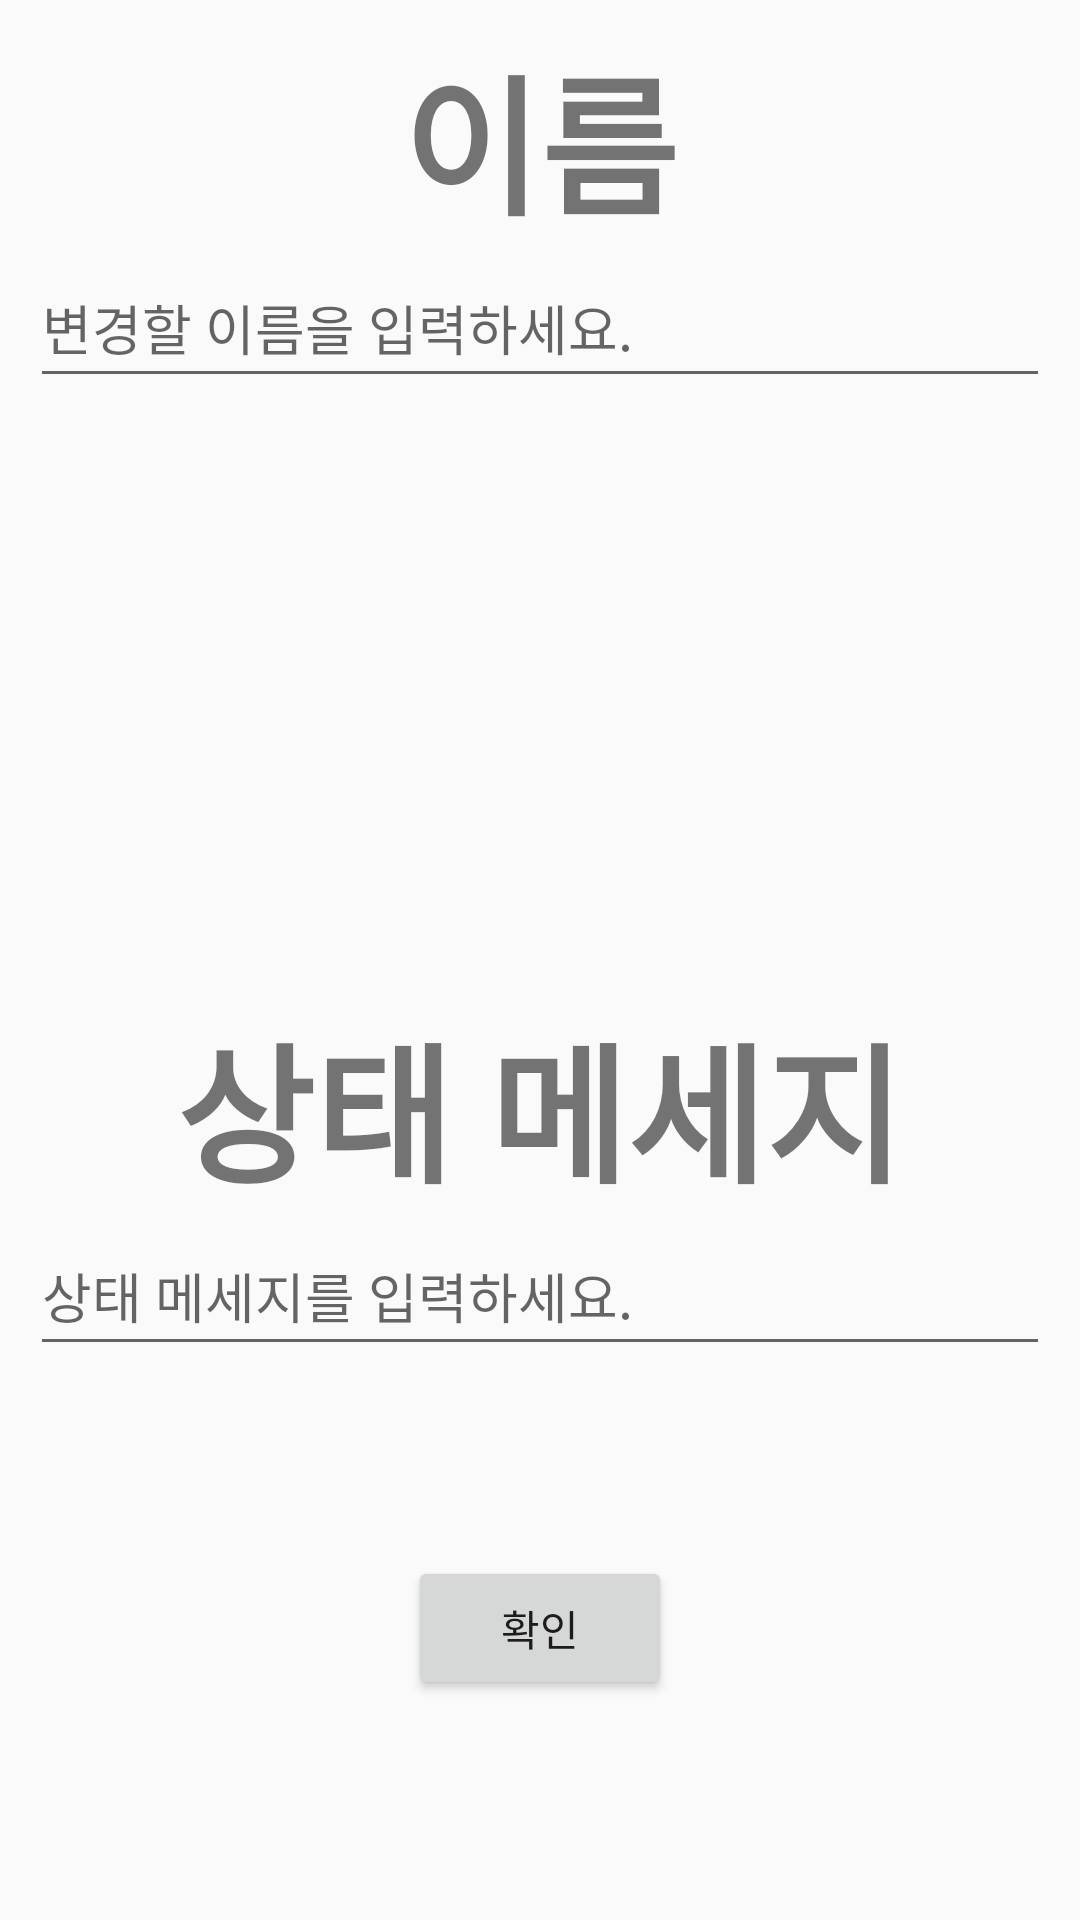

Produce the Android XML layout that renders to this screen, including the resource entries it uses.
<!-- AndroidManifest.xml: application theme Theme.Kakaotok -->
<!-- res/layout/activity_chang.xml -->
<?xml version="1.0" encoding="utf-8"?>
<androidx.constraintlayout.widget.ConstraintLayout xmlns:android="http://schemas.android.com/apk/res/android"
    android:layout_width="match_parent"
    android:layout_height="match_parent"
    xmlns:app="http://schemas.android.com/apk/res-auto">
    <LinearLayout
        android:layout_width="match_parent"
        android:layout_height="match_parent"
        android:padding="10dp"
        android:orientation="vertical">
        <TextView
            android:id="@+id/name"
            android:layout_width="wrap_content"
            android:layout_height="wrap_content"
            android:text="이름"
            android:textStyle="bold"
            android:textSize="50sp"
            android:layout_gravity="center"/>
        <EditText
            android:id="@+id/realname"
            android:layout_width="match_parent"
            android:layout_height="50dp"
            android:hint="변경할 이름을 입력하세요." />
        <TextView
            android:layout_width="wrap_content"
            android:layout_height="wrap_content"
            android:paddingTop="200dp"
            android:text="상태 메세지"
            android:textSize="50sp"
            android:textStyle="bold"
            android:layout_gravity="center" />
        <EditText
            android:id="@+id/message"
            android:layout_width="match_parent"
            android:layout_height="50dp"
            android:hint="상태 메세지를 입력하세요." />
        <GridLayout
            android:layout_width="match_parent"
            android:layout_height="match_parent">
            <Button
                android:id="@+id/confirm_btn"
                android:layout_width="wrap_content"
                android:layout_height="wrap_content"
                android:layout_gravity="center"
                android:text="확인"/>
        </GridLayout>
    </LinearLayout>
</androidx.constraintlayout.widget.ConstraintLayout>
<!-- resources referenced by this layout -->
<resources>
  <style name="Theme.Kakaotok" parent="Base.Theme.Kakaotok" />
  <style name="Base.Theme.Kakaotok" parent="Theme.AppCompat.DayNight.NoActionBar">
          
          
      </style>
</resources>
